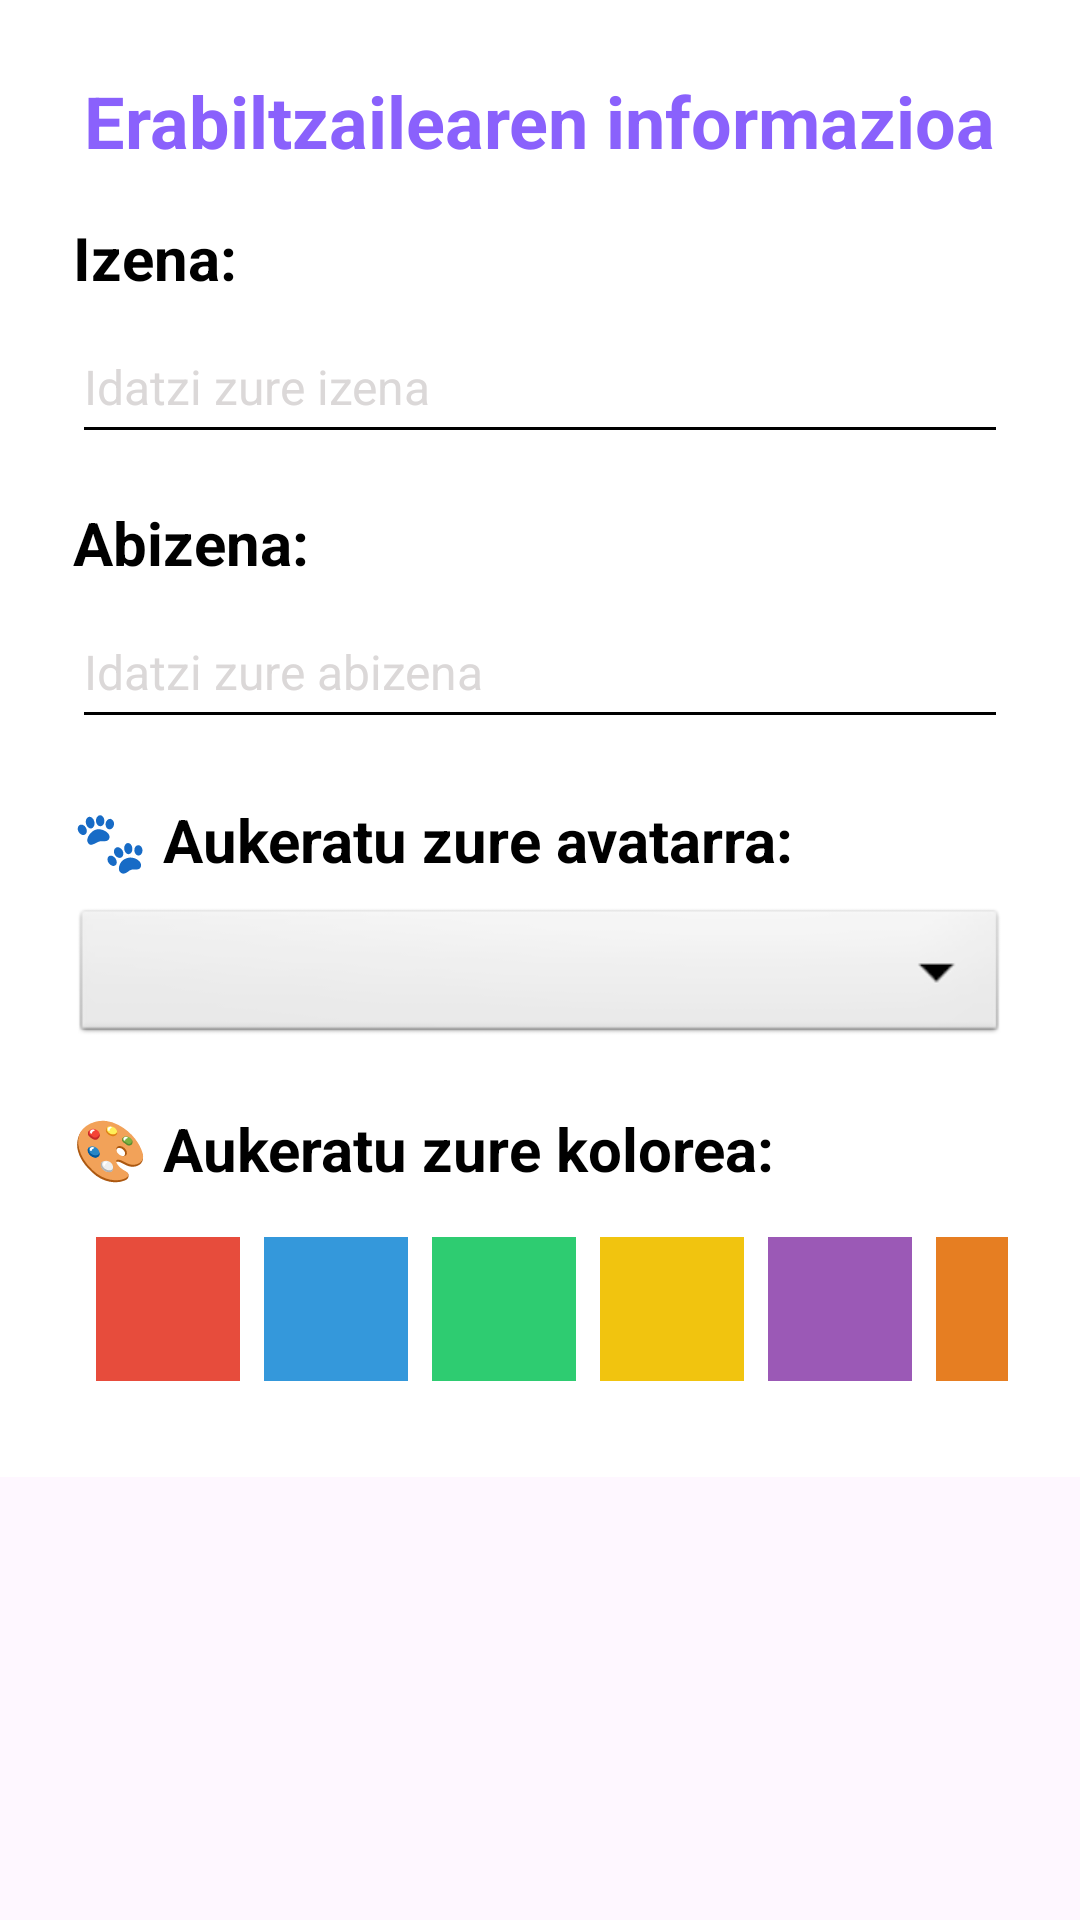

Here is an Android app screen rendered from its layout file. Give the layout XML and the strings, colors and styles it references.
<!-- AndroidManifest.xml: application theme Theme.MentxuApp -->
<!-- res/layout/ventana_emergente.xml -->
<?xml version="1.0" encoding="utf-8"?>
<ScrollView
    xmlns:android="http://schemas.android.com/apk/res/android"
    xmlns:app="http://schemas.android.com/apk/res-auto"
    android:layout_width="match_parent"
    android:layout_height="wrap_content">

    <androidx.constraintlayout.widget.ConstraintLayout
        android:layout_width="match_parent"
        android:layout_height="wrap_content"
        style="@style/Fondo"
        android:padding="24dp">

        <TextView
            android:id="@+id/titlePopup"
            style="@style/TextosTitulo"
            android:layout_width="wrap_content"
            android:layout_height="wrap_content"
            android:text="Erabiltzailearen informazioa"
            android:textColor="@color/purple"
            android:layout_marginBottom="16dp"
            app:layout_constraintTop_toTopOf="parent"
            app:layout_constraintStart_toStartOf="parent"
            app:layout_constraintEnd_toEndOf="parent" />

        <TextView
            android:id="@+id/textView3"
            style="@style/Textos"
            android:layout_width="wrap_content"
            android:layout_height="wrap_content"
            android:layout_marginTop="16dp"
            android:text="@string/nombre"
            app:layout_constraintStart_toStartOf="parent"
            app:layout_constraintTop_toBottomOf="@id/titlePopup" />

        <EditText
            android:id="@+id/editTextText"
            style="@style/EditTexts"
            android:layout_width="0dp"
            android:layout_height="wrap_content"
            android:layout_marginTop="4dp"
            android:hint="Idatzi zure izena"
            android:inputType="textPersonName"
            app:layout_constraintEnd_toEndOf="parent"
            app:layout_constraintStart_toStartOf="parent"
            app:layout_constraintTop_toBottomOf="@+id/textView3" />

        <TextView
            android:id="@+id/textView2"
            style="@style/Textos"
            android:layout_width="wrap_content"
            android:layout_height="wrap_content"
            android:layout_marginTop="16dp"
            android:text="@string/apellido"
            app:layout_constraintStart_toStartOf="parent"
            app:layout_constraintTop_toBottomOf="@+id/editTextText" />

        <EditText
            android:id="@+id/editTextText2"
            style="@style/EditTexts"
            android:layout_width="0dp"
            android:layout_height="wrap_content"
            android:layout_marginTop="4dp"
            android:hint="Idatzi zure abizena"
            android:inputType="textPersonName"
            app:layout_constraintEnd_toEndOf="parent"
            app:layout_constraintStart_toStartOf="parent"
            app:layout_constraintTop_toBottomOf="@+id/textView2" />

        
        <TextView
            android:id="@+id/labelAvatar"
            style="@style/Textos"
            android:layout_width="wrap_content"
            android:layout_height="wrap_content"
            android:layout_marginTop="20dp"
            android:text="🐾 Aukeratu zure avatarra:"
            app:layout_constraintStart_toStartOf="parent"
            app:layout_constraintTop_toBottomOf="@+id/editTextText2" />

        <Spinner
            android:id="@+id/spinnerAvatar"
            android:layout_width="0dp"
            android:layout_height="48dp"
            android:layout_marginTop="8dp"
            android:background="@android:drawable/btn_dropdown"
            app:layout_constraintEnd_toEndOf="parent"
            app:layout_constraintStart_toStartOf="parent"
            app:layout_constraintTop_toBottomOf="@+id/labelAvatar" />

        
        <TextView
            android:id="@+id/labelColor"
            style="@style/Textos"
            android:layout_width="wrap_content"
            android:layout_height="wrap_content"
            android:layout_marginTop="20dp"
            android:text="🎨 Aukeratu zure kolorea:"
            app:layout_constraintStart_toStartOf="parent"
            app:layout_constraintTop_toBottomOf="@+id/spinnerAvatar" />

        <HorizontalScrollView
            android:id="@+id/colorScrollView"
            android:layout_width="0dp"
            android:layout_height="wrap_content"
            android:layout_marginTop="8dp"
            android:scrollbars="none"
            app:layout_constraintEnd_toEndOf="parent"
            app:layout_constraintStart_toStartOf="parent"
            app:layout_constraintTop_toBottomOf="@+id/labelColor">

            <LinearLayout
                android:id="@+id/colorContainer"
                android:layout_width="wrap_content"
                android:layout_height="wrap_content"
                android:orientation="horizontal"
                android:padding="4dp">

                <ImageView
                    android:id="@+id/colorRojo"
                    android:layout_width="48dp"
                    android:layout_height="48dp"
                    android:layout_margin="4dp"
                    android:background="#E74C3C"
                    android:contentDescription="Rojo"
                    android:padding="4dp" />

                <ImageView
                    android:id="@+id/colorAzul"
                    android:layout_width="48dp"
                    android:layout_height="48dp"
                    android:layout_margin="4dp"
                    android:background="#3498DB"
                    android:contentDescription="Azul"
                    android:padding="4dp" />

                <ImageView
                    android:id="@+id/colorVerde"
                    android:layout_width="48dp"
                    android:layout_height="48dp"
                    android:layout_margin="4dp"
                    android:background="#2ECC71"
                    android:contentDescription="Verde"
                    android:padding="4dp" />

                <ImageView
                    android:id="@+id/colorAmarillo"
                    android:layout_width="48dp"
                    android:layout_height="48dp"
                    android:layout_margin="4dp"
                    android:background="#F1C40F"
                    android:contentDescription="Amarillo"
                    android:padding="4dp" />

                <ImageView
                    android:id="@+id/colorMorado"
                    android:layout_width="48dp"
                    android:layout_height="48dp"
                    android:layout_margin="4dp"
                    android:background="#9B59B6"
                    android:contentDescription="Morado"
                    android:padding="4dp" />

                <ImageView
                    android:id="@+id/colorNaranja"
                    android:layout_width="48dp"
                    android:layout_height="48dp"
                    android:layout_margin="4dp"
                    android:background="#E67E22"
                    android:contentDescription="Naranja"
                    android:padding="4dp" />

                <ImageView
                    android:id="@+id/colorRosa"
                    android:layout_width="48dp"
                    android:layout_height="48dp"
                    android:layout_margin="4dp"
                    android:background="#FF69B4"
                    android:contentDescription="Rosa"
                    android:padding="4dp" />

            </LinearLayout>
        </HorizontalScrollView>

    </androidx.constraintlayout.widget.ConstraintLayout>
</ScrollView>
<!-- resources referenced by this layout -->
<resources>
  <color name="purple">#8A61FC</color>
  <string name="apellido">Abizena:</string>
  <string name="nombre">Izena:</string>
  <style name="EditTexts">
          <item name="android:textColor">@color/black</item>
          <item name="android:textColorHint">@color/midGray</item>
          <item name="android:backgroundTint">@color/black</item>
          <item name="android:textSize">@dimen/text_size_medium</item>
          <item name="android:minHeight">@dimen/touch_target_min</item>
      </style>
  <style name="Fondo">
          <item name="android:background">@color/white</item>
      </style>
  <style name="Textos">
          <item name="android:textColor">@color/black</item>
          <item name="android:textAlignment">center</item>
          <item name="android:textStyle">bold</item>
          <item name="android:textSize">@dimen/text_size_title</item>
      </style>
  <style name="TextosTitulo">
          <item name="android:textSize">@dimen/text_size_heading</item>
          <item name="android:textStyle">bold</item>
      </style>
  <style name="Theme.MentxuApp" parent="Theme.Material3.DayNight.NoActionBar">
          
          
          
      </style>
  <color name="black">#FF000000</color>
  <color name="midGray">#DBD8D8</color>
  <dimen name="text_size_medium">16sp</dimen>
  <dimen name="touch_target_min">48dp</dimen>
  <color name="white">#FFFFFFFF</color>
  <dimen name="text_size_title">20sp</dimen>
  <dimen name="text_size_heading">24sp</dimen>
</resources>
